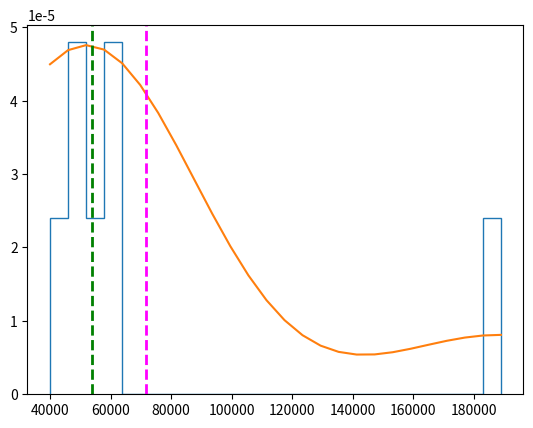

Python code for this plot: (Note: this script raises an exception after producing the figure.)
########################################################
# Rodrigo Leite - drigols                              #
# Last update: 17/12/2021                              #
########################################################

def create_df(**df):
  my_df = {}
  import pandas as pd
  my_df = pd.DataFrame(df)
  return my_df


if __name__ =='__main__':

  import matplotlib.pyplot as plt
  import scipy.stats as stats

  students = {
    'Name': ['Dan', 'Joann', 'Pedro', 'Rosie', 'Ethan', 'Vicky', 'Frederic'],
    'Salary':[50000, 54000, 50000, 189000, 59000, 40000, 59000]
  }

  my_df = create_df(**students)
  salary = my_df['Salary'] # Pega os salários do DataFrame e salva no objeto "salary".
  density = stats.gaussian_kde(salary) # Pega a densidade dos salários.

  # Cria o plot/gráfico.
  n, x, _ = plt.hist(salary, histtype='step', density=True, bins=25) # Cria o Histograma.
  plt.plot(x, density(x)*5) # Cria a linha de densidade no plot.
  plt.axvline(salary.mean(), color='magenta', linestyle='dashed', linewidth=2) # Adiciona mean() lane no plot.
  plt.axvline(salary.median(), color='green', linestyle='dashed', linewidth=2) # Adiciona median() lane no plot.
  plt.savefig('../images/density-01.png', format='png')
  plt.show()
